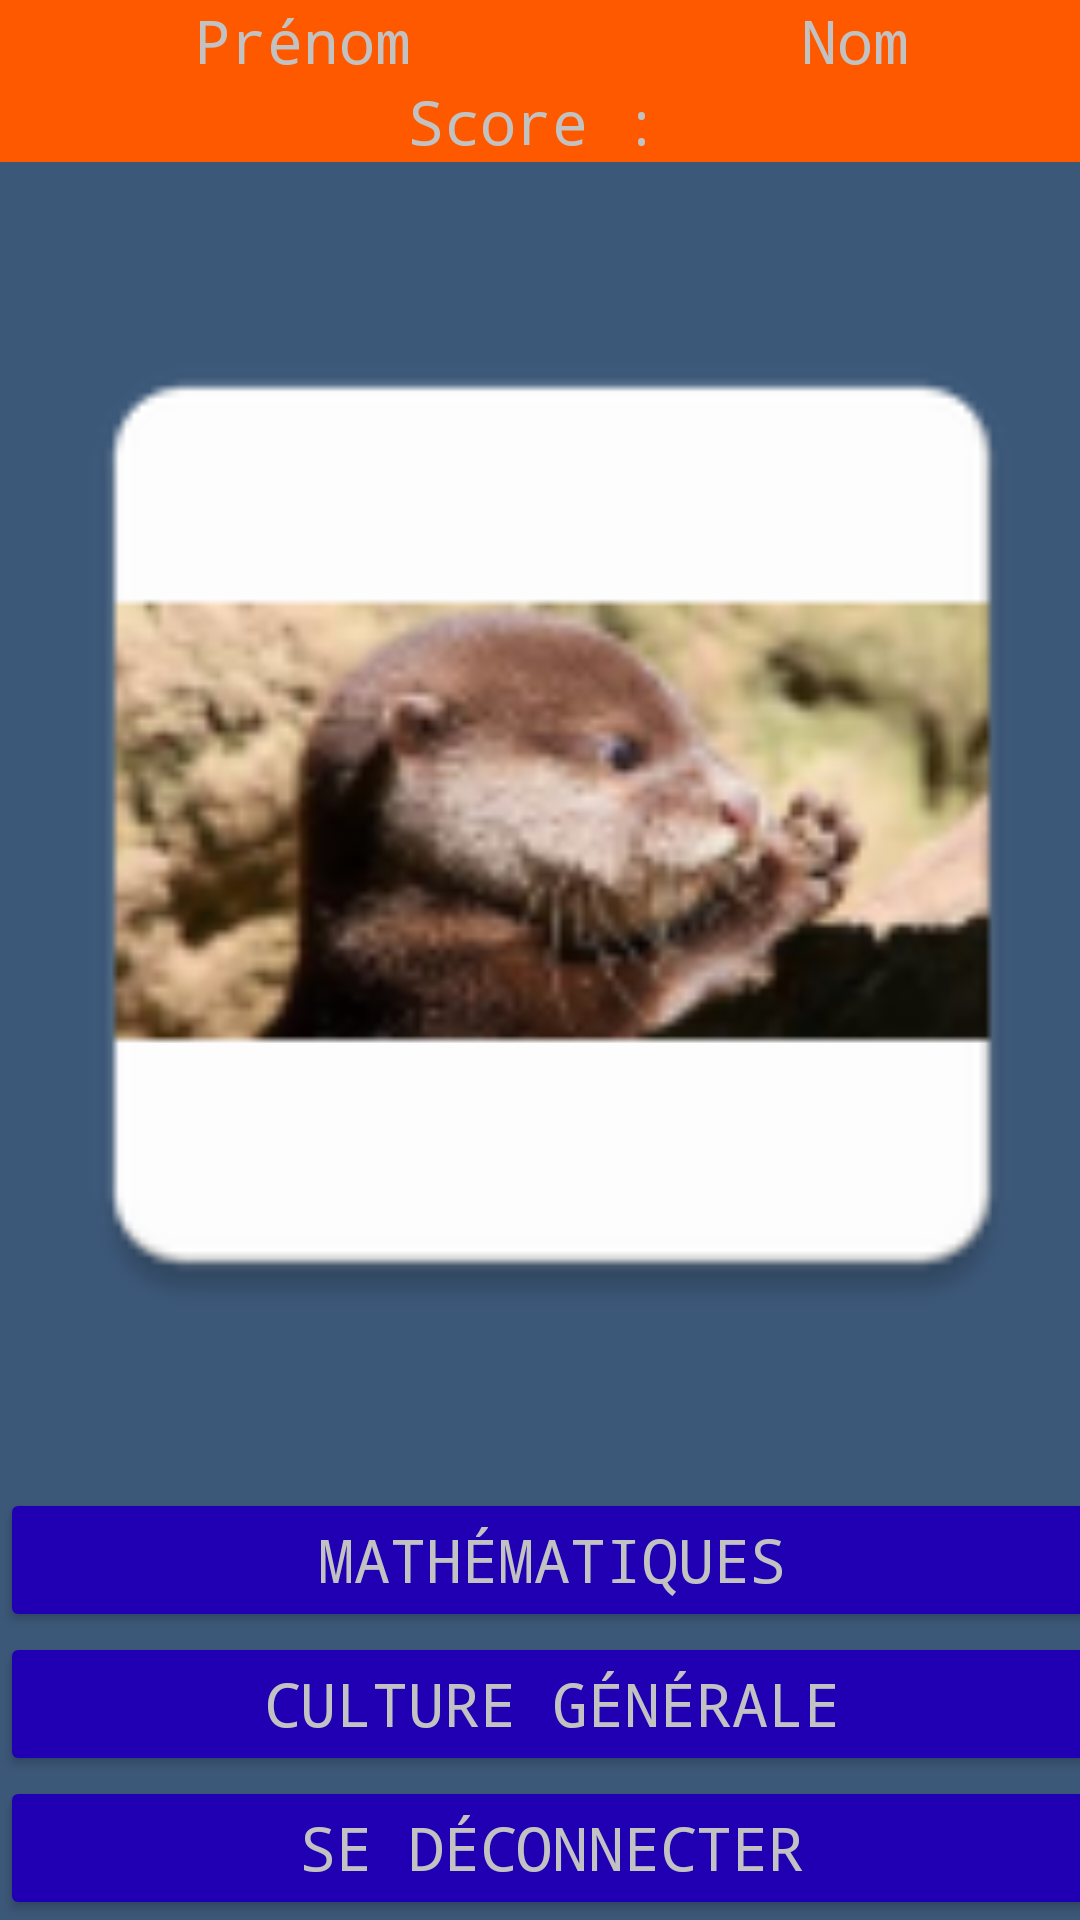

Android layout source for this screen:
<!-- AndroidManifest.xml: application theme AppTheme -->
<!-- res/layout/activity_home.xml -->
<?xml version="1.0" encoding="utf-8"?>
<android.support.constraint.ConstraintLayout xmlns:android="http://schemas.android.com/apk/res/android"
    xmlns:app="http://schemas.android.com/apk/res-auto"
    xmlns:tools="http://schemas.android.com/tools"
    android:layout_width="match_parent"
    android:layout_height="match_parent"
    tools:context="com.example.jul.m4104c_projet2.HomeActivity">

    <LinearLayout
        android:layout_width="368dp"
        android:layout_height="match_parent"
        android:orientation="vertical"
        tools:layout_editor_absoluteX="8dp"
        tools:layout_editor_absoluteY="8dp">

        <LinearLayout
            android:layout_width="match_parent"
            android:layout_height="wrap_content"
            android:orientation="horizontal">

            <TextView
                android:id="@+id/homeTVFirstName"
                android:layout_width="wrap_content"
                android:layout_height="wrap_content"
                android:layout_weight="1"
                android:gravity="center_horizontal"
                android:text="Prénom"
                android:background="#ff5900"/>

            <TextView
                android:id="@+id/homeTVName"
                android:layout_width="wrap_content"
                android:layout_height="wrap_content"
                android:layout_weight="1"
                android:gravity="center_horizontal"
                android:text="Nom"
                android:background="#ff5900"/>
        </LinearLayout>

        <TextView
            android:id="@+id/homeTVScore"
            android:layout_width="match_parent"
            android:layout_height="wrap_content"
            android:text="Score : "
            android:background="#ff5900"/>

        <ImageView
            android:id="@+id/homeIVAvatar"
            android:layout_width="match_parent"
            android:layout_height="match_parent"
            android:layout_weight="1"
            app:srcCompat="@mipmap/ic_loutre" />

        <Button
            android:id="@+id/homeBtnMaths"
            android:layout_width="match_parent"
            android:layout_height="wrap_content"
            android:elevation="0dp"
            android:onClick="clickMaths"
            android:text="Mathématiques" />

        <Button
            android:id="@+id/homeBtnFr"
            android:layout_width="match_parent"
            android:layout_height="wrap_content"
            android:onClick="clickFr"
            android:text="Culture générale" />

        <Button
            android:id="@+id/HomeBtnDisconnect"
            android:layout_width="match_parent"
            android:layout_height="wrap_content"
            android:onClick="clickDisconnect"
            android:text="Se déconnecter" />


    </LinearLayout>
</android.support.constraint.ConstraintLayout>
<!-- resources referenced by this layout -->
<resources>
  <!-- mipmap ic_loutre: png bitmap (mipmap-hdpi, 5993 bytes) -->
  <style name="AppTheme" parent="Theme.Design.Light.NoActionBar">
          
          <item name="colorPrimary">@color/colorPrimary</item>
          <item name="colorPrimaryDark">@color/colorPrimaryDark</item>
          <item name="colorAccent">@color/colorAccent</item>
          <item name="buttonStyle">@style/m_style_buttons_base</item>
          <item name="android:fontFamily">monospace</item>
          <item name="android:colorButtonNormal">@color/colorButtonNormal</item>
          <item name="android:textViewStyle">@style/m_style_text_view_base</item>
          <item name="android:background">#3c5879</item>
          <item name="android:textColor">@color/colorButtonText</item>
          <item name="android:textColorHint">#92ffffff</item>
          <item name="android:textSize">20dp</item>
          <item name="android:textColorPrimary">@color/colorButtonText</item>
          
      </style>
  <color name="colorPrimary">#3F51B5</color>
  <color name="colorPrimaryDark">#2a3891</color>
  <color name="colorAccent">#000ac4</color>
  <style name="m_style_buttons_base" parent="Widget.AppCompat.Button">
          <item name="colorControlHighlight">@color/colorButtonClicked</item>
  
      </style>
  <color name="colorButtonNormal">#2100b4</color>
  <style name="m_style_text_view_base" parent="Base.Widget.AppCompat.TextView.SpinnerItem">
          <item name="android:gravity">center_horizontal</item>
      </style>
  <color name="colorButtonText">#c2c2c2</color>
  <color name="colorButtonClicked">#150073</color>
</resources>
